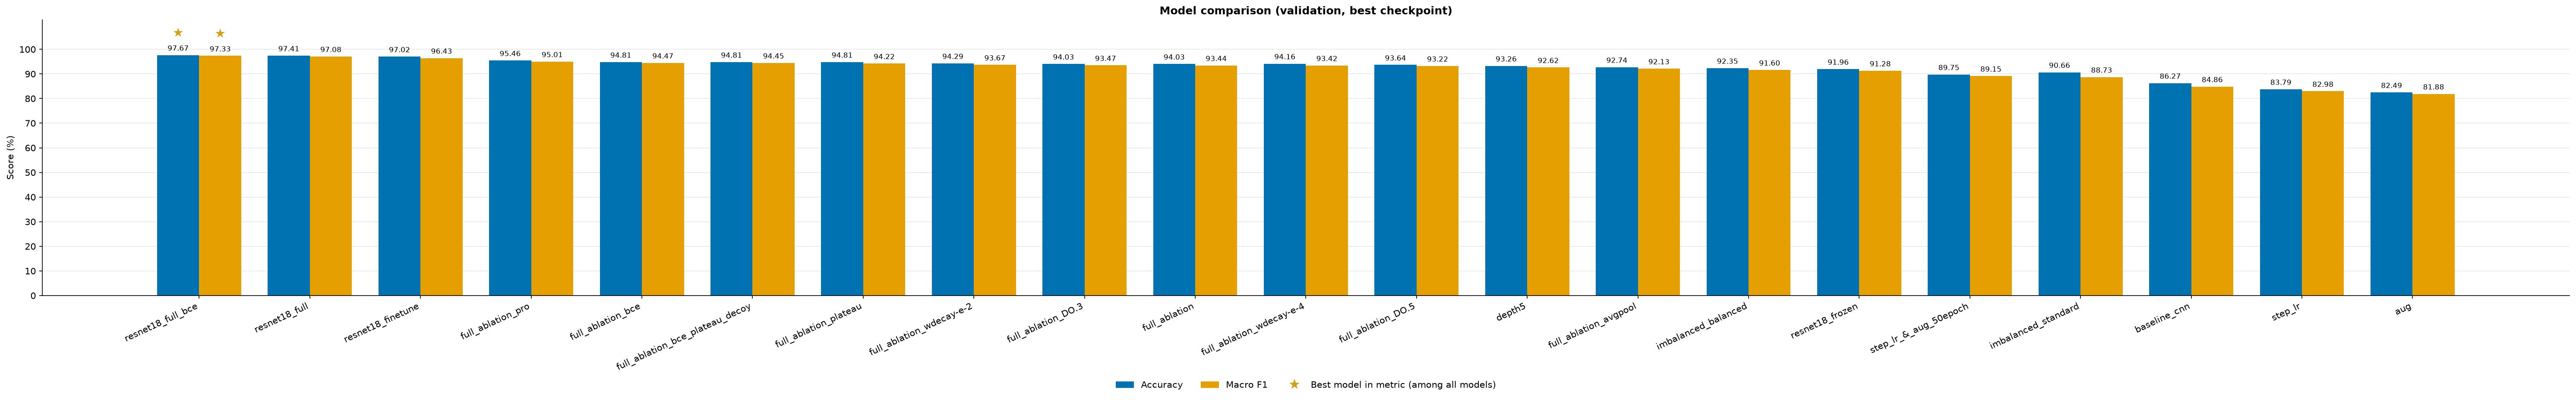

Source data for this figure (header and first rows):
model, best_epoch, accuracy, macro_precision, macro_recall, macro_f1, lowest_recall_class, lowest_precision_class, val_loss, trainable_params
resnet18_full_bce, 20, 97.67, 97.55, 97.14, 97.33, kamyun, kamyun, 0.029, 11180616
resnet18_full, 13, 97.41, 96.84, 97.42, 97.08, kamyunet, kamyun, 0.1152, 11180616
resnet18_finetune, 23, 97.02, 96.78, 96.15, 96.43, kamyun, kamyun, 0.1054, 8397832
full_ablation_pro, 48, 95.46, 95.14, 94.93, 95.01, kamyun, kamyun, 0.044, 981288
full_ablation_bce, 49, 94.81, 94.04, 95.06, 94.47, kamyun, kamyun, 0.0472, 981288
full_ablation_bce_plateau_decoy, 34, 94.81, 94.17, 94.92, 94.45, kamyunet, kamyun, 0.0458, 981288
full_ablation_plateau, 50, 94.81, 94.01, 94.49, 94.22, kamyun, kamyun, 0.1669, 981288
full_ablation_wdecay-e-2, 45, 94.29, 93.8, 93.59, 93.67, kamyun, kamyun, 0.1812, 981288
full_ablation_DO.3, 44, 94.03, 93.32, 93.76, 93.47, kamyun, kamyun, 0.1594, 981288
full_ablation, 46, 94.03, 93.35, 93.59, 93.44, kamyun, kamyun, 0.1834, 981288
full_ablation_wdecay-e-4, 50, 94.16, 93.74, 93.17, 93.42, kamyun, kamyun, 0.1876, 981288
full_ablation_DO.5, 44, 93.64, 92.74, 93.94, 93.22, kamyun, kamyun, 0.1823, 981288
depth5, 24, 93.26, 93.17, 92.23, 92.62, kamyun, kamyun, 0.2241, 981288
full_ablation_avgpool, 49, 92.74, 92.3, 92.0, 92.13, kamyun, kamyun, 0.2145, 981288
imbalanced_balanced, 46, 92.35, 92.6, 91.12, 91.6, kamyun, kamyun, 0.2763, 981288
resnet18_frozen, 41, 91.96, 91.48, 91.32, 91.28, kamyun, kamyun, 0.2691, 4104
step_lr_&_aug_50epoch, 45, 89.75, 89.14, 89.5, 89.15, kamyun, kamyun, 0.3308, 390952
imbalanced_standard, 48, 90.66, 91.13, 87.63, 88.73, kamyun, kamyunet, 0.2765, 981288
baseline_cnn, 28, 86.27, 87.64, 83.83, 84.86, kamyun, kamyun, 0.454, 390952
step_lr, 24, 83.79, 83.71, 83.59, 82.98, kamyunet, kamyun, 0.4543, 390952
aug, 24, 82.49, 83.32, 84.09, 81.88, kamyunet, kamyun, 0.5252, 390952
